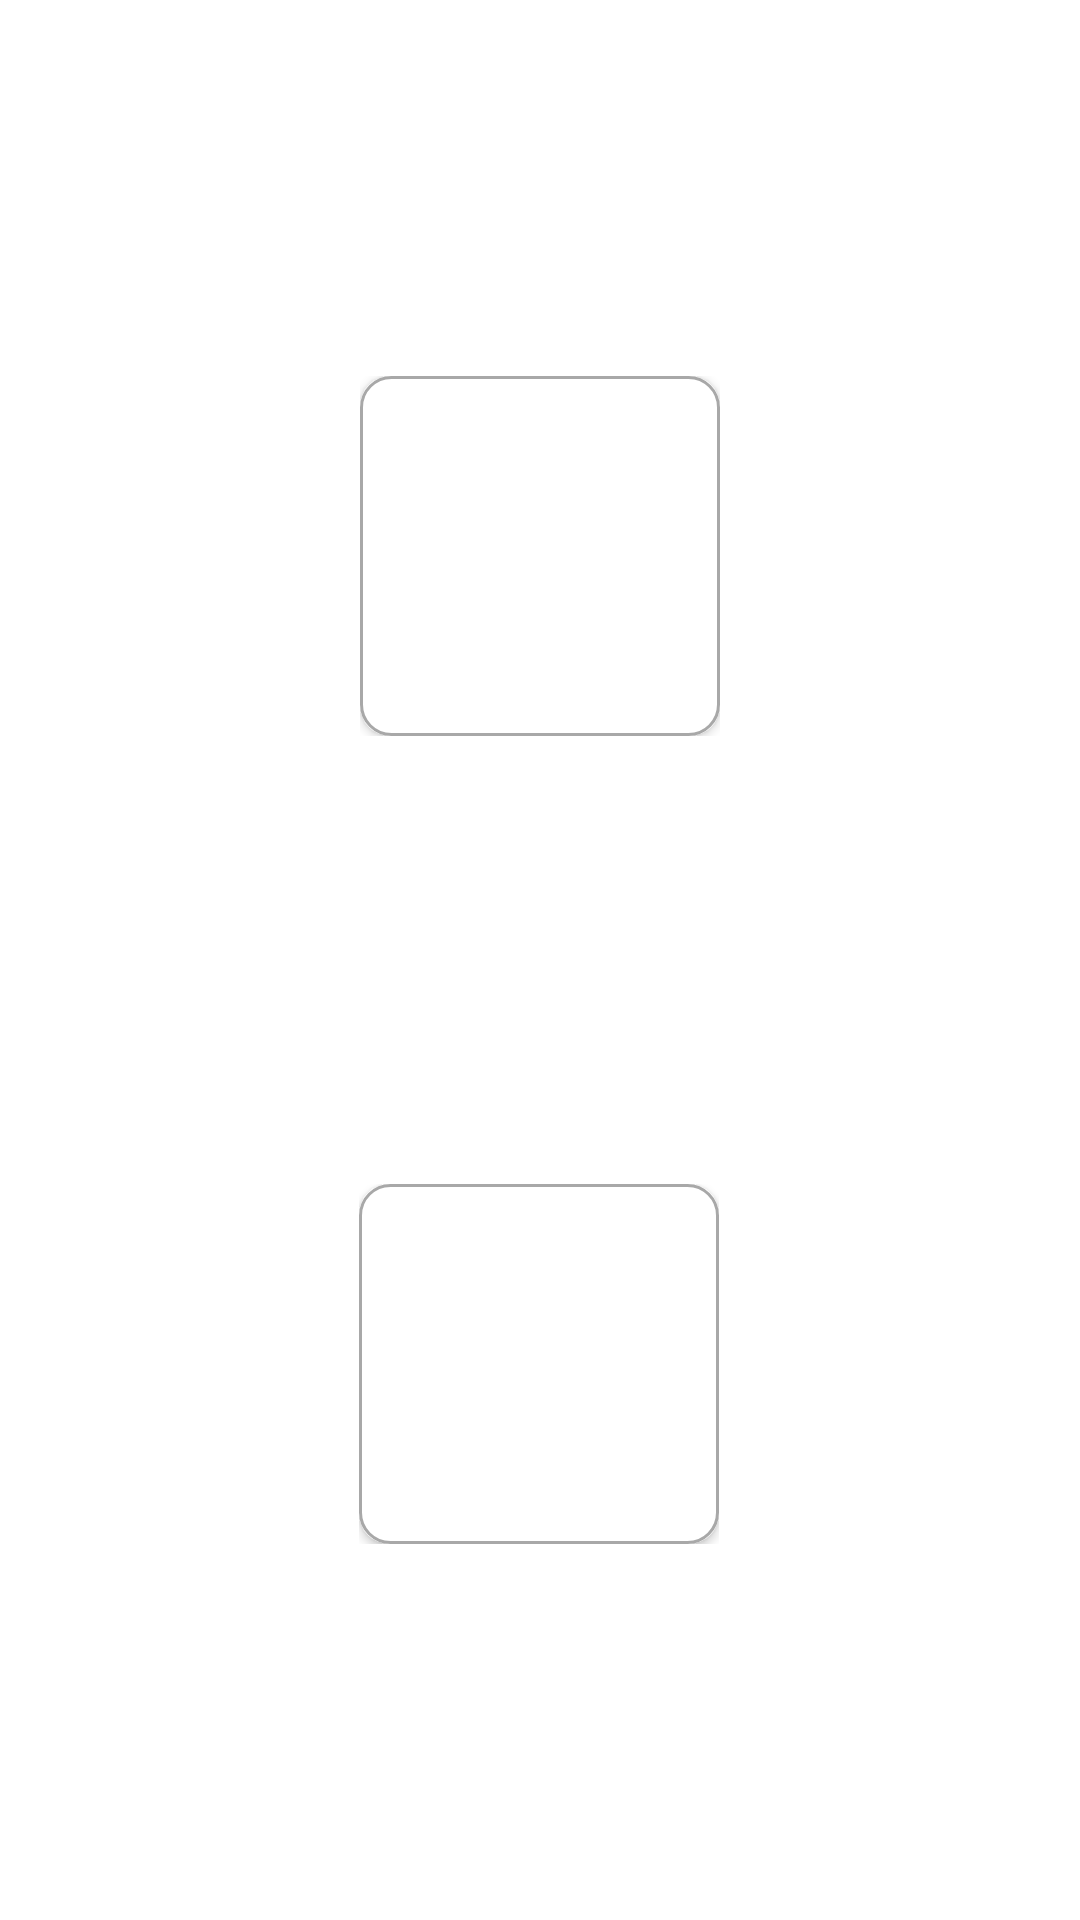

Android layout source for this screen:
<!-- AndroidManifest.xml: application theme Theme.GardenManager -->
<!-- res/layout/fragment_add_options.xml -->
<?xml version="1.0" encoding="utf-8"?>
<androidx.constraintlayout.widget.ConstraintLayout xmlns:android="http://schemas.android.com/apk/res/android"
    xmlns:tools="http://schemas.android.com/tools"
    xmlns:app="http://schemas.android.com/apk/res-auto"
    android:layout_width="match_parent"
    android:layout_height="match_parent"
    tools:context=".fragments.AddOptionsFragment">

    <include
        android:id="@+id/addExistingButton"
        layout="@layout/add_options_button"
        android:layout_width="wrap_content"
        android:layout_height="wrap_content"
        android:layout_marginBottom="24dp"
        app:layout_constraintBottom_toTopOf="@id/createNewButton"
        app:layout_constraintEnd_toEndOf="parent"
        app:layout_constraintStart_toStartOf="parent"
        app:layout_constraintTop_toTopOf="parent"
        app:layout_constraintVertical_bias="0.394" />

    <include
        android:id="@+id/createNewButton"
        layout="@layout/add_options_button"
        android:layout_width="wrap_content"
        android:layout_height="wrap_content"
        app:layout_constraintBottom_toBottomOf="parent"
        app:layout_constraintEnd_toEndOf="parent"
        app:layout_constraintHorizontal_bias="0.498"
        app:layout_constraintStart_toStartOf="parent"
        app:layout_constraintTop_toBottomOf="@id/addExistingButton" />

</androidx.constraintlayout.widget.ConstraintLayout>
<!-- res/layout/add_options_button.xml (included above) -->
<?xml version="1.0" encoding="utf-8"?>
<androidx.constraintlayout.widget.ConstraintLayout xmlns:android="http://schemas.android.com/apk/res/android"
    xmlns:app="http://schemas.android.com/apk/res-auto"
    xmlns:tools="http://schemas.android.com/tools"
    android:layout_width="wrap_content"
    android:layout_height="wrap_content"
    android:background="@drawable/add_options_button_bg_light">

    <androidx.cardview.widget.CardView
        android:id="@+id/addOptionsButtonCardView"
        android:layout_width="@dimen/addOptionsButtonWidth"
        android:layout_height="@dimen/addOptionsButtonHeight"
        android:background="@drawable/add_options_button_bg_light"
        app:cardCornerRadius="10dp"
        app:layout_constraintBottom_toBottomOf="parent"
        app:layout_constraintEnd_toEndOf="parent"
        app:layout_constraintStart_toStartOf="parent"
        app:layout_constraintTop_toTopOf="parent">

        <androidx.constraintlayout.widget.ConstraintLayout
            android:id="@+id/addOptionsButtonLayout"
            android:layout_width="match_parent"
            android:layout_height="match_parent"
            android:background="@drawable/add_options_button_bg_light">

            <TextView
                android:id="@+id/addOptionsButtonTextView"
                android:layout_width="wrap_content"
                android:layout_height="wrap_content"
                android:textAlignment="center"
                android:textSize="16sp"
                app:layout_constraintBottom_toBottomOf="parent"
                app:layout_constraintEnd_toEndOf="parent"
                app:layout_constraintStart_toStartOf="parent"
                app:layout_constraintTop_toTopOf="parent"
                android:textColor="@color/black" />

            <ImageView
                android:id="@+id/addOptionsButtonIconImageView"
                android:layout_width="20dp"
                android:layout_height="20dp"
                app:layout_constraintBottom_toBottomOf="parent"
                app:layout_constraintEnd_toEndOf="parent"
                app:layout_constraintHorizontal_bias="0.123"
                app:layout_constraintStart_toStartOf="parent"
                app:layout_constraintTop_toTopOf="parent"
                app:layout_constraintVertical_bias="0.123" />

            <ImageView
                android:id="@+id/forwardArrowImageView"
                android:layout_width="wrap_content"
                android:layout_height="wrap_content"
                app:layout_constraintBottom_toBottomOf="parent"
                app:layout_constraintEnd_toEndOf="parent"
                app:layout_constraintHorizontal_bias="0.873"
                app:layout_constraintStart_toStartOf="parent"
                app:layout_constraintTop_toTopOf="parent"
                app:layout_constraintVertical_bias="0.873"
                app:srcCompat="@drawable/ic_baseline_arrow_forward_24" />
        </androidx.constraintlayout.widget.ConstraintLayout>

    </androidx.cardview.widget.CardView>
</androidx.constraintlayout.widget.ConstraintLayout>
<!-- resources referenced by this layout -->
<resources>
  <color name="black">#FF000000</color>
  <dimen name="addOptionsButtonHeight">120dp</dimen>
  <dimen name="addOptionsButtonWidth">120dp</dimen>
  <!-- drawable add_options_button_bg_light (drawable) -->
  <?xml version="1.0" encoding="utf-8"?>
  <shape xmlns:android="http://schemas.android.com/apk/res/android">
      <solid android:color="@color/white"/>
      <stroke android:color="@color/medium_gray"
          android:width="1dp"/>
      <corners android:radius="10dp"/>
  </shape>
  <style name="Theme.GardenManager" parent="Theme.MaterialComponents.DayNight.DarkActionBar">
          
          <item name="colorPrimary">@color/vibrant_plant_green</item>
          <item name="colorPrimaryVariant">@color/light_gray</item>
          <item name="colorOnPrimary">@color/black</item>
          
          <item name="colorSecondary">@color/teal_200</item>
          <item name="colorSecondaryVariant">@color/teal_700</item>
          <item name="colorOnSecondary">@color/black</item>
          
          <item name="android:statusBarColor" tools:targetApi="l">?attr/colorOnPrimary</item>
          
  
          <item name="android:windowBackground">@color/white</item>
      </style>
  <color name="white">#FFFFFFFF</color>
  <color name="medium_gray">#A8A8A8</color>
  <color name="vibrant_plant_green">#2FB635</color>
  <color name="light_gray">#F2F2F2</color>
  <color name="teal_200">#FF03DAC5</color>
  <color name="teal_700">#FF018786</color>
</resources>
